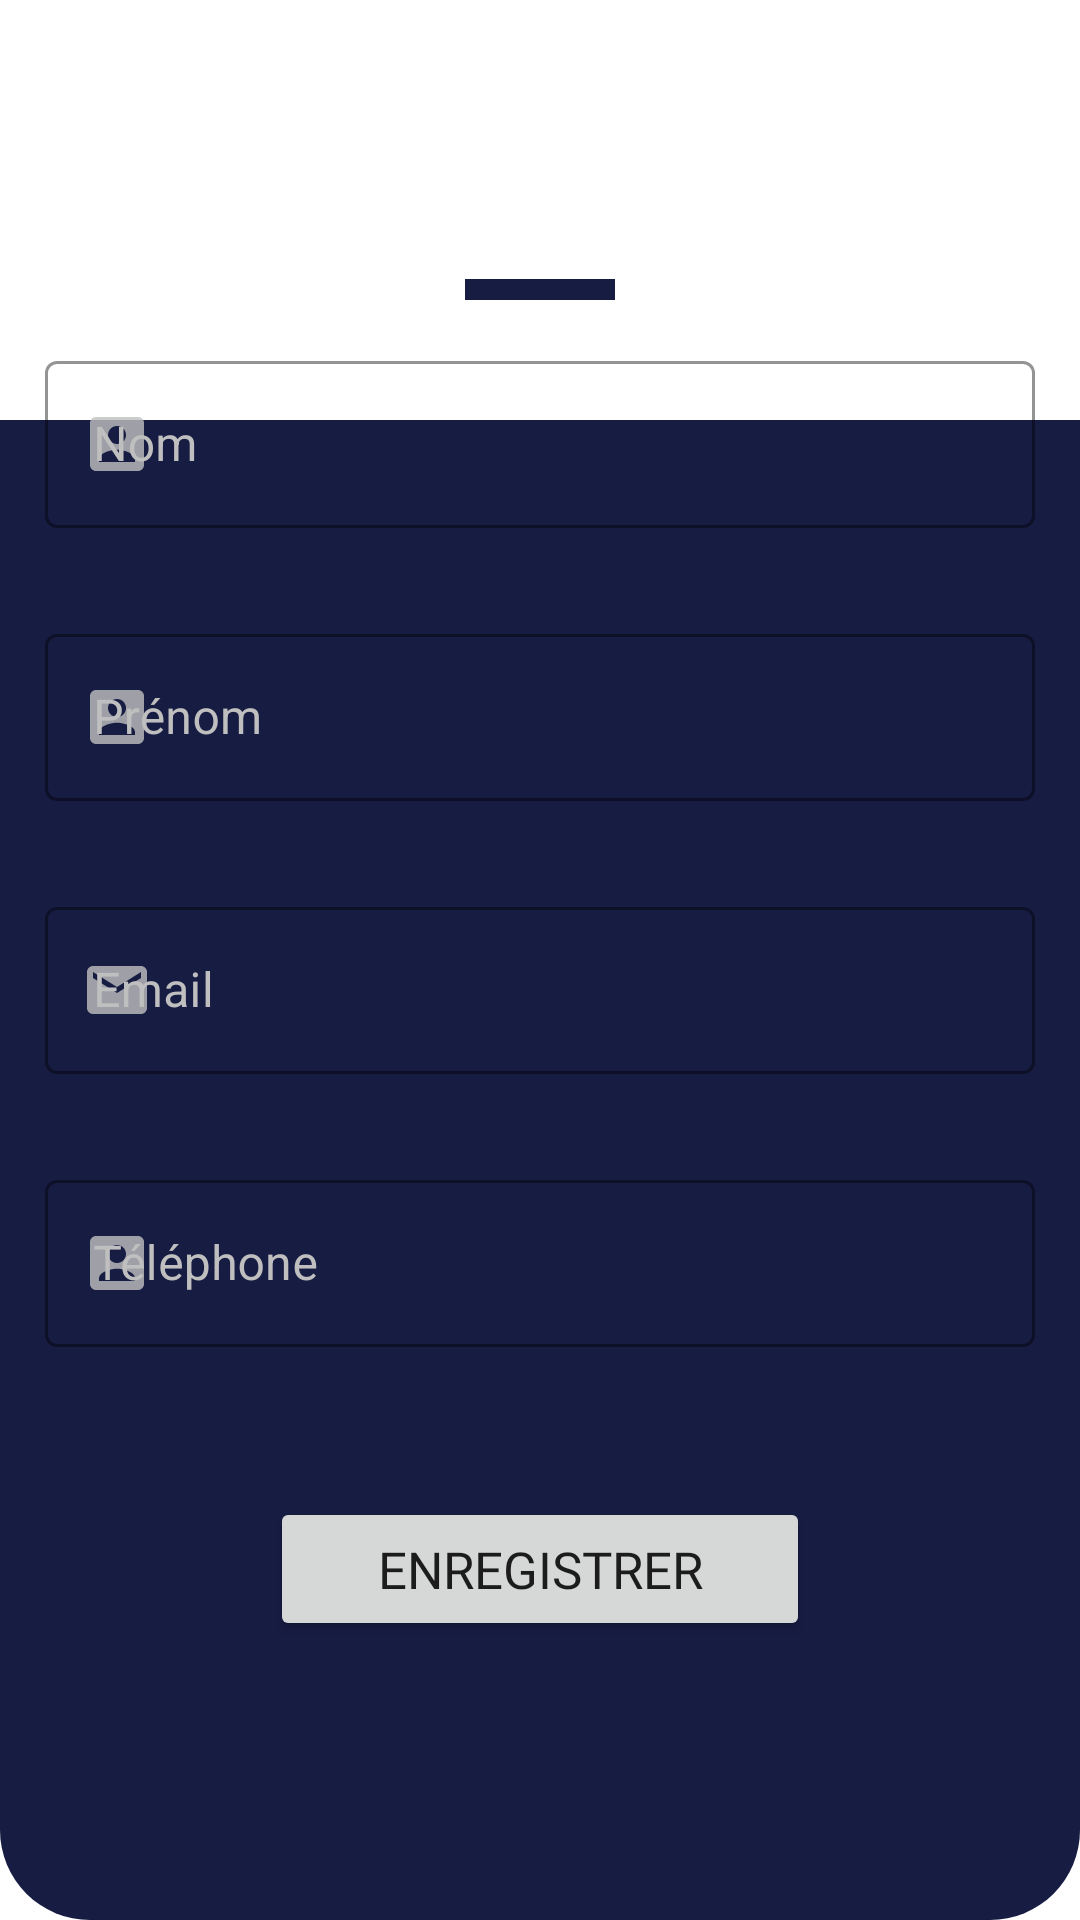

The Android layout XML behind this screen, and the referenced resources:
<!-- AndroidManifest.xml: application theme Theme.RCVB -->
<!-- res/layout/dialog_profil.xml -->
<?xml version="1.0" encoding="utf-8"?>
<androidx.constraintlayout.widget.ConstraintLayout xmlns:android="http://schemas.android.com/apk/res/android"
    xmlns:tools="http://schemas.android.com/tools"
    android:layout_width="match_parent"
    android:layout_height="wrap_content"
    android:orientation="vertical"
    android:id="@+id/bottom_sheet"
    app:layout_behavior="com.google.android.material.bottomsheet.BottomSheetBehavior"
    app:behavior_hideable="true"
    xmlns:app="http://schemas.android.com/apk/res-auto"
    >


    <View
        android:id="@+id/viewround"
        android:layout_width="match_parent"
        android:layout_height="500dp"
        android:background="@drawable/view_round"
        android:backgroundTint="@color/tv_dark_blue"
        app:layout_constraintBottom_toBottomOf="parent"
        app:layout_constraintEnd_toEndOf="parent"
        app:layout_constraintHorizontal_bias="0.0"
        app:layout_constraintStart_toStartOf="parent" />


    <LinearLayout
        android:layout_width="match_parent"
        android:layout_height="wrap_content"
        android:orientation="vertical"
        app:layout_constraintBottom_toBottomOf="parent"
        app:layout_constraintEnd_toEndOf="parent"
        app:layout_constraintStart_toStartOf="parent"
        app:layout_constraintTop_toTopOf="parent">

        <View
            android:id="@+id/viewblue"
            android:layout_width="50dp"
            android:layout_height="7dp"
            android:layout_gravity="center_horizontal"
            android:background="@color/bg_dark_blue" />

        <com.google.android.material.textfield.TextInputLayout
            android:id="@+id/tilNomProfil"
            style="@style/Widget.MaterialComponents.TextInputLayout.OutlinedBox"
            android:layout_width="match_parent"
            android:layout_height="wrap_content"
            android:layout_margin="15dp"
            android:layout_marginTop="44dp"
            android:hint="@string/nom"
            android:textColorHint="@color/bg_lightgrey"
            app:boxStrokeColor="@color/bg_dark_blue"
            app:boxStrokeWidthFocused="2dp"
            app:hintTextColor="@color/bg_dark_blue"
            app:startIconDrawable="@drawable/ic_account_box"
            app:startIconTint="@color/bg_lightgrey">

            <com.google.android.material.textfield.TextInputEditText
                android:layout_width="match_parent"
                android:layout_height="wrap_content"
                android:inputType="text"
                android:textColor="@color/bg_dark_blue" />

        </com.google.android.material.textfield.TextInputLayout>

        <com.google.android.material.textfield.TextInputLayout
            android:id="@+id/tilPrenomProfil"
            style="@style/Widget.MaterialComponents.TextInputLayout.OutlinedBox"
            android:layout_width="match_parent"
            android:layout_height="wrap_content"
            android:layout_margin="15dp"
            android:layout_marginTop="32dp"
            android:hint="@string/prenom"
            android:textColorHint="@color/bg_lightgrey"
            app:boxStrokeColor="@color/bg_dark_blue"
            app:boxStrokeWidthFocused="2dp"
            app:hintTextColor="@color/bg_dark_blue"
            app:startIconDrawable="@drawable/ic_account_box"
            app:startIconTint="@color/bg_lightgrey">

            <com.google.android.material.textfield.TextInputEditText
                android:layout_width="match_parent"
                android:layout_height="wrap_content"
                android:inputType="text"
                android:textColor="@color/bg_dark_blue" />

        </com.google.android.material.textfield.TextInputLayout>

        <com.google.android.material.textfield.TextInputLayout
            android:id="@+id/tilEmailProfil"
            style="@style/Widget.MaterialComponents.TextInputLayout.OutlinedBox"
            android:layout_width="match_parent"
            android:layout_height="wrap_content"
            android:layout_margin="15dp"
            android:layout_marginTop="28dp"
            android:hint="@string/email"
            android:textColorHint="@color/bg_lightgrey"
            app:boxStrokeColor="@color/bg_dark_blue"
            app:boxStrokeWidthFocused="2dp"
            app:hintTextColor="@color/bg_dark_blue"
            app:startIconDrawable="@drawable/ic_email"
            app:startIconTint="@color/bg_lightgrey">

            <com.google.android.material.textfield.TextInputEditText
                android:layout_width="match_parent"
                android:layout_height="wrap_content"
                android:inputType="text"
                android:textColor="@color/bg_dark_blue" />

        </com.google.android.material.textfield.TextInputLayout>

        <com.google.android.material.textfield.TextInputLayout
            android:id="@+id/tilTelProfil"
            style="@style/Widget.MaterialComponents.TextInputLayout.OutlinedBox"
            android:layout_width="match_parent"
            android:layout_height="wrap_content"
            android:layout_margin="15dp"
            android:layout_marginTop="28dp"
            android:hint="@string/tel"
            android:textColorHint="@color/bg_lightgrey"
            app:boxStrokeColor="@color/bg_dark_blue"
            app:boxStrokeWidthFocused="2dp"
            app:hintTextColor="@color/bg_dark_blue"
            app:startIconDrawable="@drawable/ic_account_box"
            app:startIconTint="@color/bg_lightgrey">

            <com.google.android.material.textfield.TextInputEditText
                android:layout_width="match_parent"
                android:layout_height="wrap_content"
                android:inputType="text"
                android:textColor="@color/bg_dark_blue" />

        </com.google.android.material.textfield.TextInputLayout>


        <Button
            android:id="@+id/btnEnregistrer"
            android:layout_width="180dp"
            android:layout_height="wrap_content"
            android:layout_gravity="center_horizontal"
            android:layout_marginTop="35dp"
            android:fontFamily="@font/poppins_semibold"
            android:gravity="center"
            android:text="@string/enregistrer"
            android:textSize="17sp" />

    </LinearLayout>


</androidx.constraintlayout.widget.ConstraintLayout>
<!-- resources referenced by this layout -->
<resources>
  <color name="bg_dark_blue">#171C43</color>
  <color name="bg_lightgrey">#BFBFBF</color>
  <color name="tv_dark_blue">@color/bg_dark_blue</color>
  <!-- drawable ic_account_box (drawable) -->
  <vector android:height="24dp" android:tint="#000009"
      android:viewportHeight="24" android:viewportWidth="24"
      android:width="24dp" xmlns:android="http://schemas.android.com/apk/res/android">
      <path android:fillColor="@android:color/white" android:pathData="M3,5v14c0,1.1 0.89,2 2,2h14c1.1,0 2,-0.9 2,-2L21,5c0,-1.1 -0.9,-2 -2,-2L5,3c-1.11,0 -2,0.9 -2,2zM15,9c0,1.66 -1.34,3 -3,3s-3,-1.34 -3,-3 1.34,-3 3,-3 3,1.34 3,3zM6,17c0,-2 4,-3.1 6,-3.1s6,1.1 6,3.1v1L6,18v-1z"/>
  </vector>
  <!-- drawable ic_email (drawable) -->
  <vector android:height="24dp" android:tint="@color/bg_grey"
      android:viewportHeight="24" android:viewportWidth="24"
      android:width="24dp" xmlns:android="http://schemas.android.com/apk/res/android">
      <path android:fillColor="@android:color/white" android:pathData="M20,4L4,4c-1.1,0 -1.99,0.9 -1.99,2L2,18c0,1.1 0.9,2 2,2h16c1.1,0 2,-0.9 2,-2L22,6c0,-1.1 -0.9,-2 -2,-2zM20,8l-8,5 -8,-5L4,6l8,5 8,-5v2z"/>
  </vector>
  <!-- drawable view_round (drawable) -->
  <?xml version="1.0" encoding="utf-8"?>
  <shape xmlns:android="http://schemas.android.com/apk/res/android"
      android:shape="rectangle">
  
      <solid android:color="#ffffff" />
      <corners android:bottomLeftRadius="30dp"
          android:bottomRightRadius="30dp"/>
  
  </shape>
  <string name="email">Email</string>
  <string name="enregistrer">Enregistrer</string>
  <string name="nom">Nom</string>
  <string name="prenom">Prénom</string>
  <string name="tel">Téléphone</string>
  <style name="Theme.RCVB" parent="Theme.MaterialComponents.DayNight.NoActionBar">
          
          <item name="colorPrimary">@color/bg_dark_blue</item>
          <item name="colorPrimaryVariant">@color/dark</item>
          <item name="colorOnPrimary">@color/bg_white</item>
          
          <item name="colorSecondary">@color/bg_yellow</item>
  
          
          <item name="android:statusBarColor" tools:targetApi="l">?attr/colorPrimary</item>
          
      </style>
  <color name="bg_grey">#E48C8C8C</color>
  <color name="dark">#121212</color>
  <color name="bg_white">#ffffff</color>
  <color name="bg_yellow">#FFB84D</color>
</resources>
